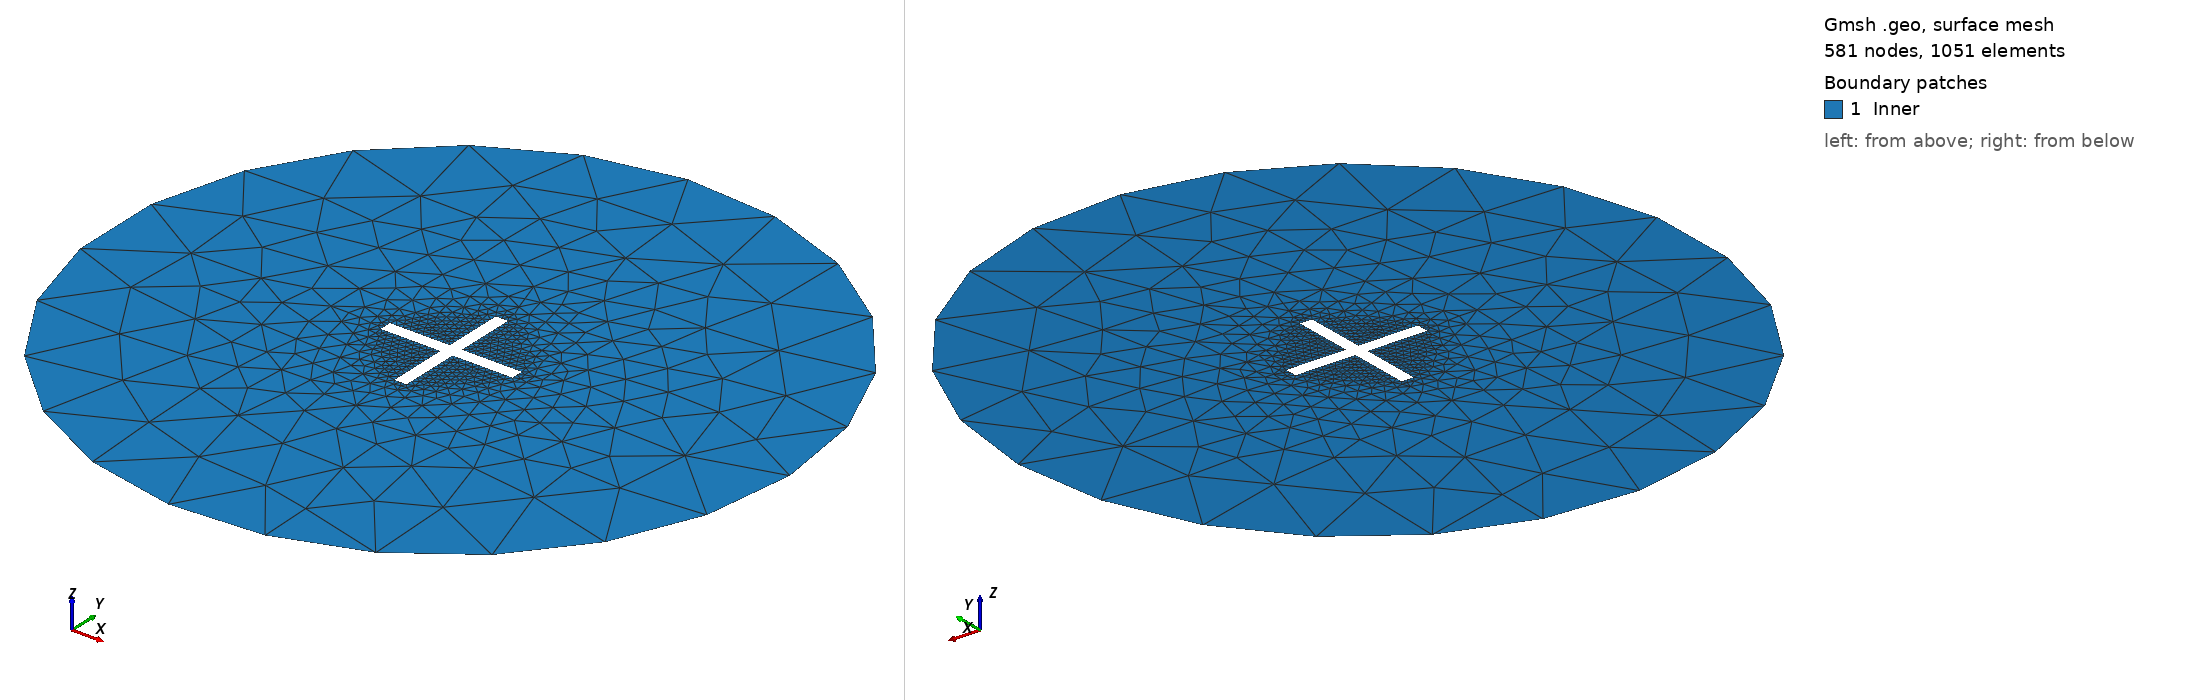

Gmsh geometry script, surface-meshed: 581 nodes, 1051 surface elements. Boundary patches (legend numbers): 1 Inner. Left view from above one corner, right view from below the opposite corner. Legend entries are the model's physical surfaces. The drawing asked Gmsh for element sizes between 1% and 20% of the model's largest extent; the script's own settings can give other sizes.

=== Sharp_Anikin.geo (drawn) ===
// Gmsh project created on Thu Jan 27 11:23:26 2022
SetFactory("OpenCASCADE");
//+
L = 1;
//+
Circle(1) = {0, 0, 0, 5.66*L, 0, 2*Pi};
//+
Point(2) = {0.1*L, 1.1*L, 0, 0.01};
//+
Point(3) = {-0.1*L, 1.1*L, 0, 0.01};
//+
Point(4) = {-0.1*L, -1.1*L, 0, 0.01};
//+
Point(5) = {0.1*L, -1.1*L, 0, 0.01};
//+
Point(6) = {1.1*L, 0.1*L, 0, 0.01};
//+
Point(7) = {-1.1*L, 0.1*L, 0, 0.01};
//+
Point(8) = {-1.1*L, -0.1*L, 0, 0.01};
//+
Point(9) = {1.1*L, -0.1*L, 0, 0.01};
//+
Point(10) = {0.1*L, 0.1*L, 0, 0.01};
//+
Point(11) = {-0.1*L, 0.1*L, 0, 0.01};
//+
Point(12) = {-0.1*L, -0.1*L, 0, 0.01};
//+
Point(13) = {0.1*L, -0.1*L, 0, 0.01};
//+
Point(14) = {0.1*L, 0.1*L, 0, 0.01};
//+
Point(15) = {-0.1*L, 0.1*L, 0, 0.01};
//+
Point(16) = {-0.1*L, -0.1*L, 0, 0.01};
//+
Point(17) = {0.1*L, -0.1*L, 0, 0.01};
//+
Line(2) = {7, 11};
//+
Line(3) = {11, 3};
//+
Line(4) = {3, 2};
//+
Line(5) = {2, 10};
//+
Line(6) = {10, 6};
//+
Line(7) = {6, 9};
//+
Line(8) = {9, 13};
//+
Line(9) = {13, 5};
//+
Line(10) = {5, 4};
//+
Line(11) = {4, 12};
//+
Line(12) = {12, 8};
//+
Line(13) = {8, 7};
//+
Curve Loop(1) = {1};
//+
Curve Loop(2) = {2, 3, 4, 5, 6, 7, 8, 9, 10, 11, 12, 13};
//+
Plane Surface(1) = {1, 2};
//+
Physical Curve("Cold_Side", 1000) = {5, 8, 11, 2};
//+
Physical Curve("Hot_Side", 10001) = {6, 9, 12, 3};
//+
Physical Curve("Outer", 10002) = {1};
//+
Physical Curve("Trans X-Top", 10003) = {4};
//+
Physical Curve("Trans X-Bottom", 10004) = {10};
//+
Physical Curve("Trans Y-Left", 10005) = {13};
//+
Physical Curve("Trans Y-Right", 10006) = {7};
//+
Physical Surface("Inner", 10007) = {1};
